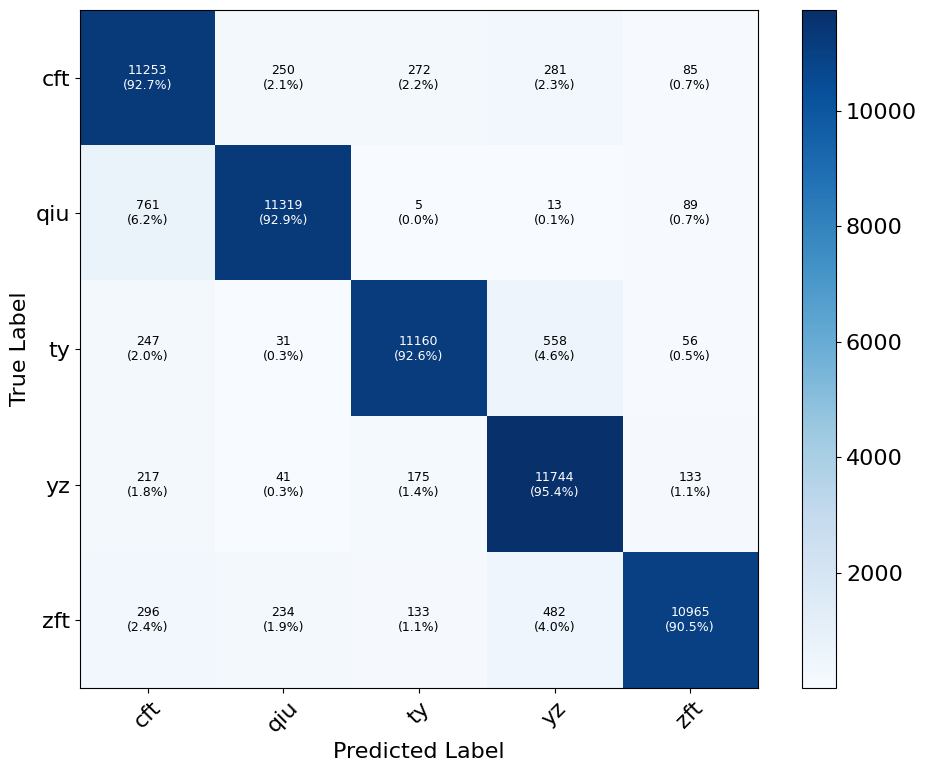

This chart was generated by the following Python code:
import numpy as np
import matplotlib.pyplot as plt
import matplotlib

# 设置新罗马字体
plt.rcParams['font.family'] = 'Times New Roman'
plt.rcParams['mathtext.fontset'] = 'stix'  # 数学字体也使用类似新罗马的样式
matplotlib.rcParams['font.size'] = 16

# Confusion Matrix 数据
cm = np.array([
    [11253,  250,  272,  281,   85],
    [  761, 11319,    5,   13,   89],
    [  247,   31, 11160,  558,   56],
    [  217,   41,  175, 11744,  133],
    [  296,  234,  133,  482, 10965]
])

# 类别名称（可自行修改）
classes = ['cft', 'qiu', 'ty', 'yz', 'zft']

# 计算每个类别的总和（按行）
row_sums = cm.sum(axis=1)

# 创建图像
plt.figure(figsize=(10, 8))

# 使用蓝色系颜色映射
plt.imshow(cm, interpolation='nearest', cmap='Blues')
# plt.title('Confusion Matrix', fontsize=14)
plt.colorbar()

tick_marks = np.arange(len(classes))
plt.xticks(tick_marks, classes, rotation=45)
plt.yticks(tick_marks, classes)

# 在格子中显示数值和百分比
threshold = cm.max() / 2
for i in range(cm.shape[0]):
    for j in range(cm.shape[1]):
        # 计算百分比
        percentage = (cm[i, j] / row_sums[i]) * 100
        
        # 决定文本颜色
        text_color = "white" if cm[i, j] > threshold else "black"
        
        # 显示数值和百分比（数值换行，百分比加括号）
        plt.text(j, i, f'{cm[i, j]}\n({percentage:.1f}%)',
                 horizontalalignment="center",
                 verticalalignment="center",
                 color=text_color,
                 fontsize=9)

plt.ylabel('True Label')
plt.xlabel('Predicted Label')
plt.tight_layout()

# 保存高清图像
plt.savefig("confusion_matrix_with_percentage.png", dpi=300)
plt.show()
